Photos from the image-classification dataset "NewDataset5000" in the GitHub repository CemFurkanKrc/goruntu_isleme. Its 4 classes are: 10kurus, 25kurus, 50kurus, 5kurus.

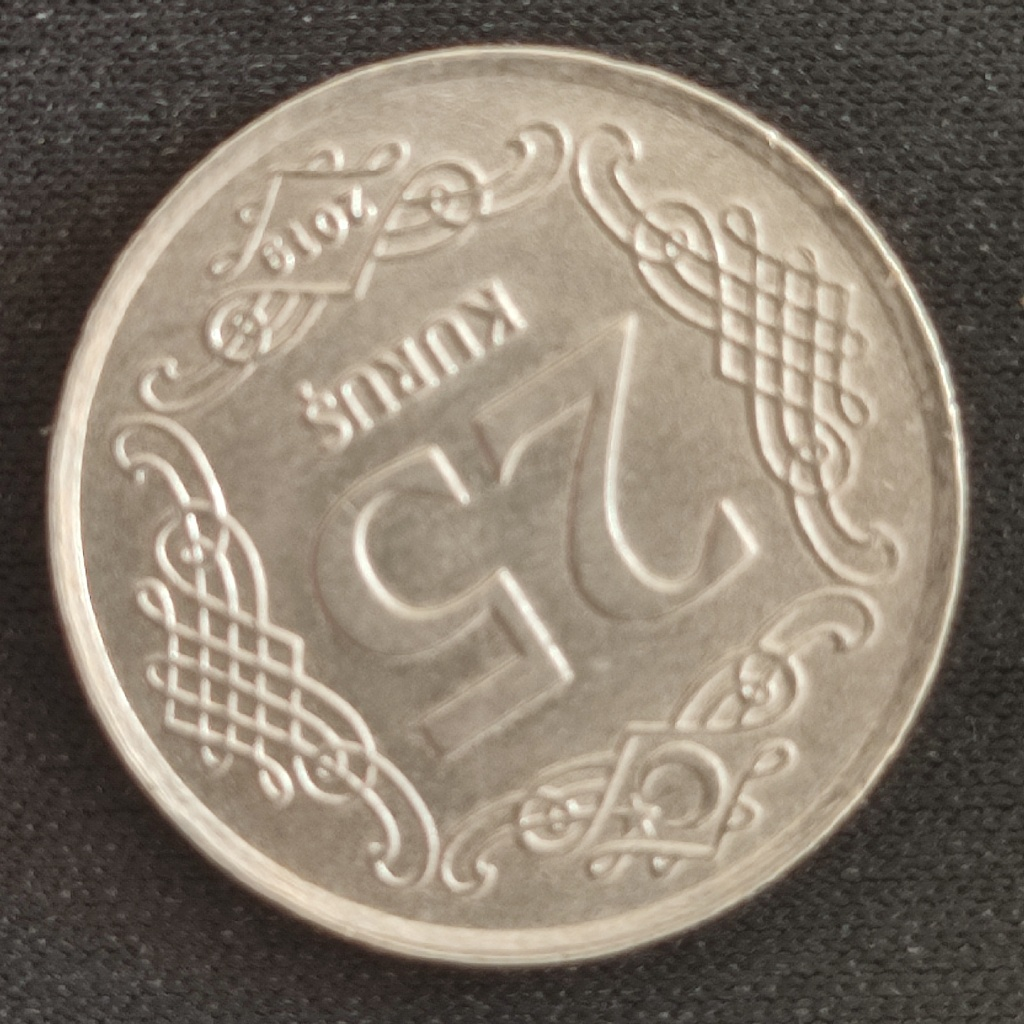
Label: 25kurus

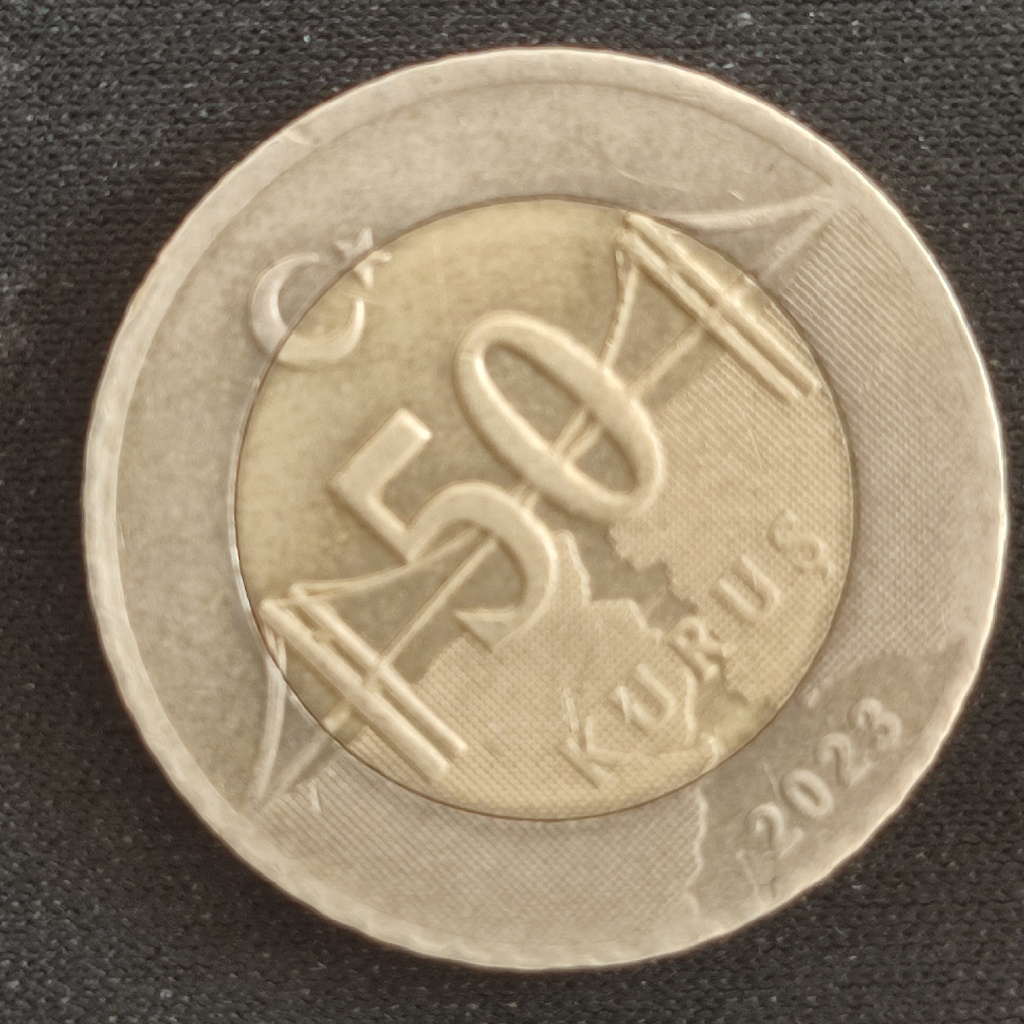
Label: 50kurus

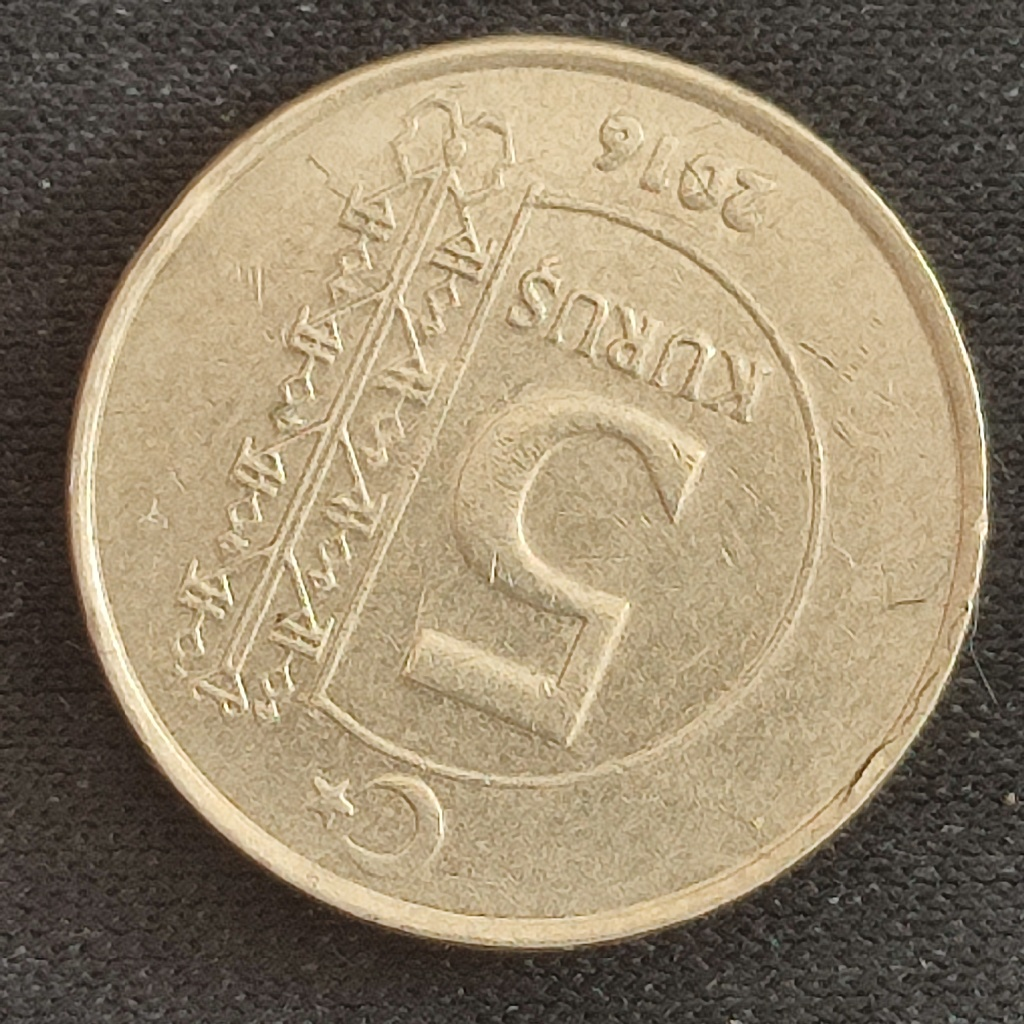
Label: 5kurus

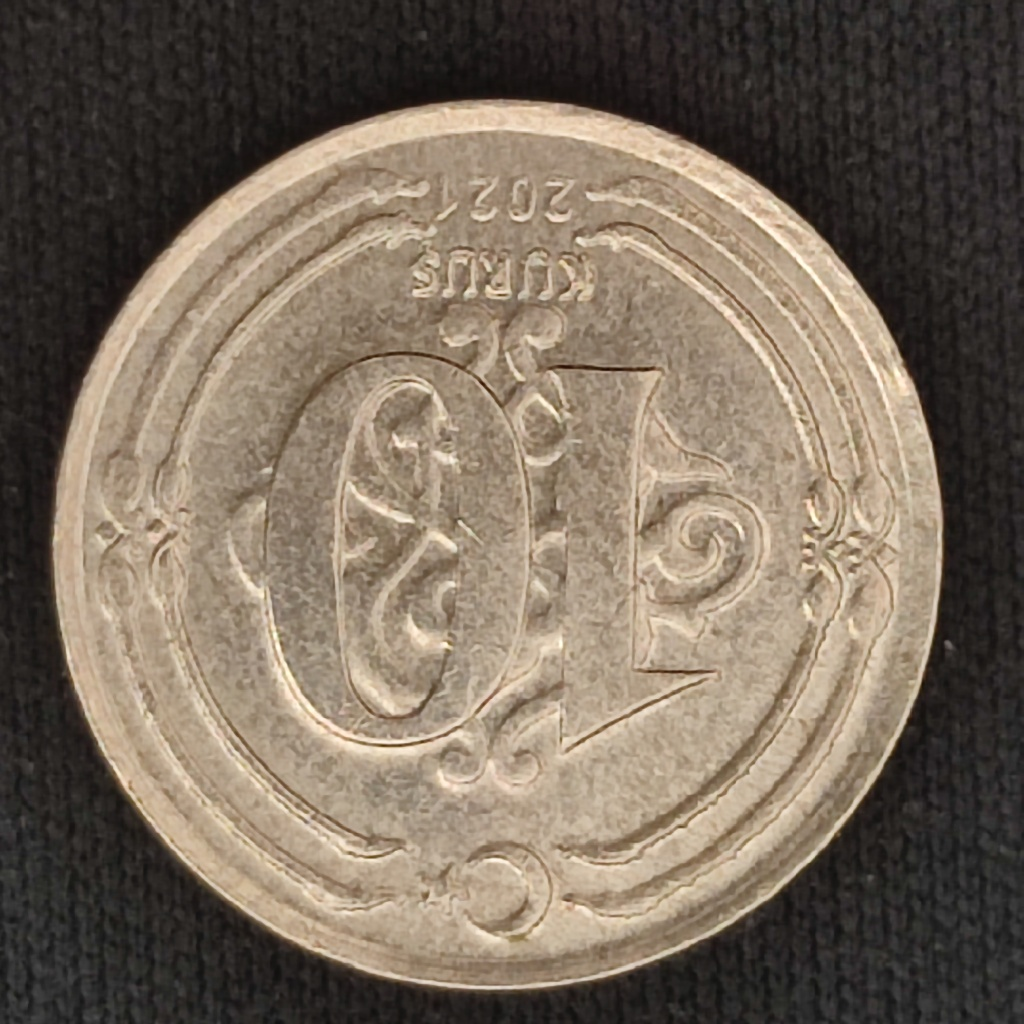
Label: 10kurus

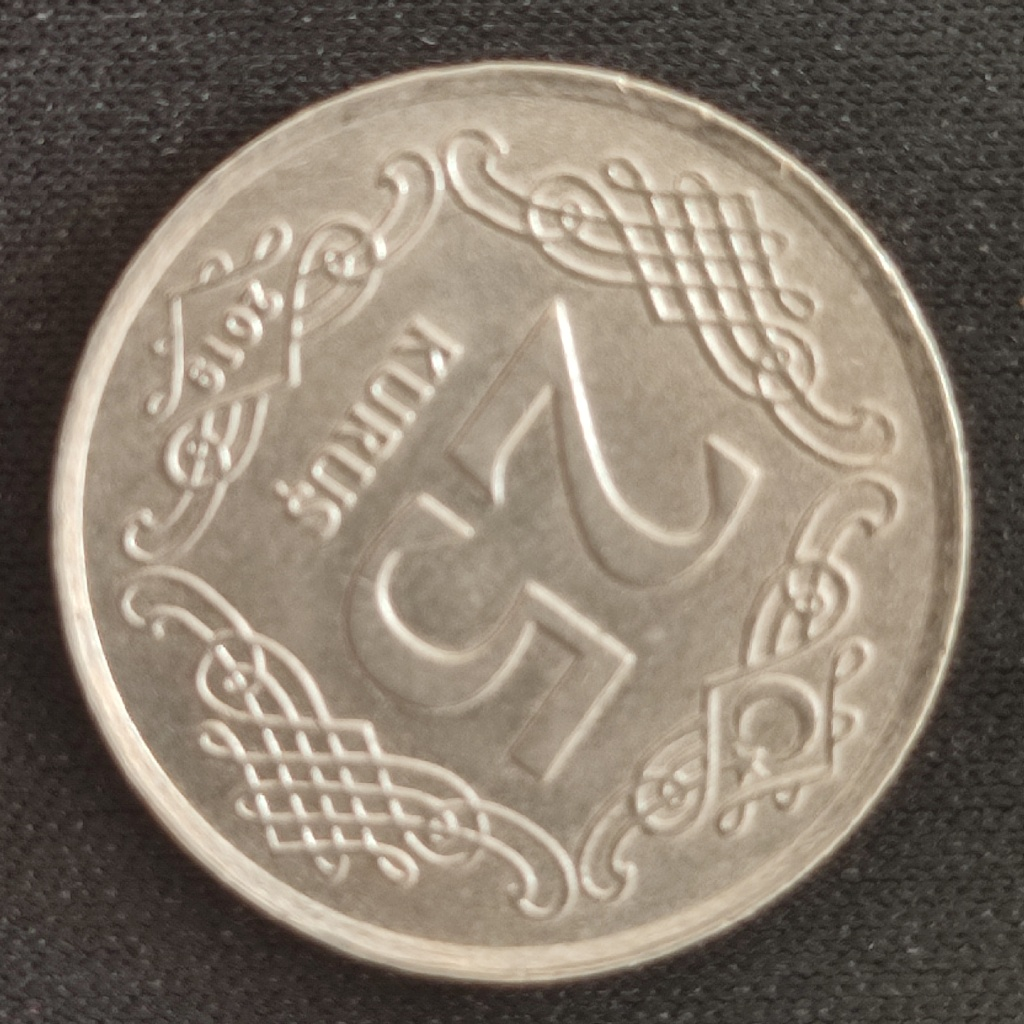
Label: 25kurus

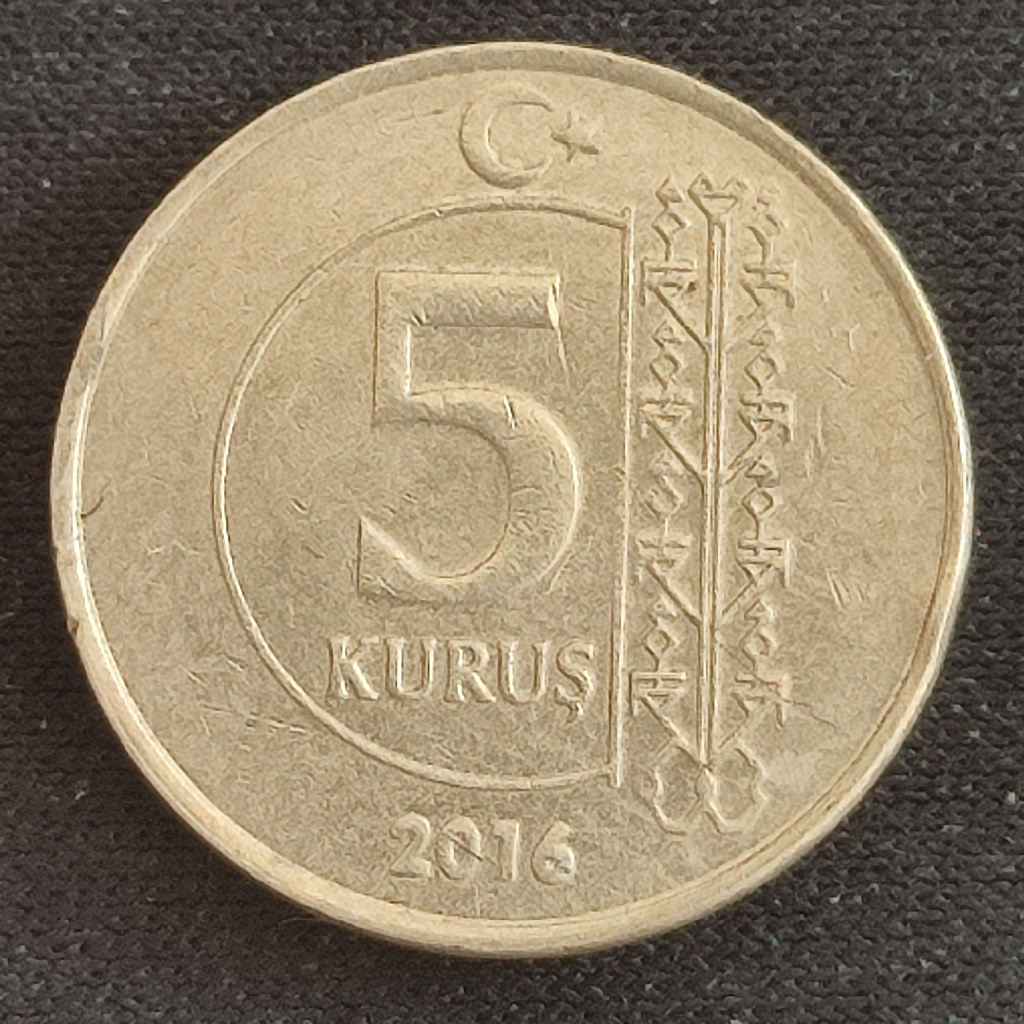
Label: 5kurus
